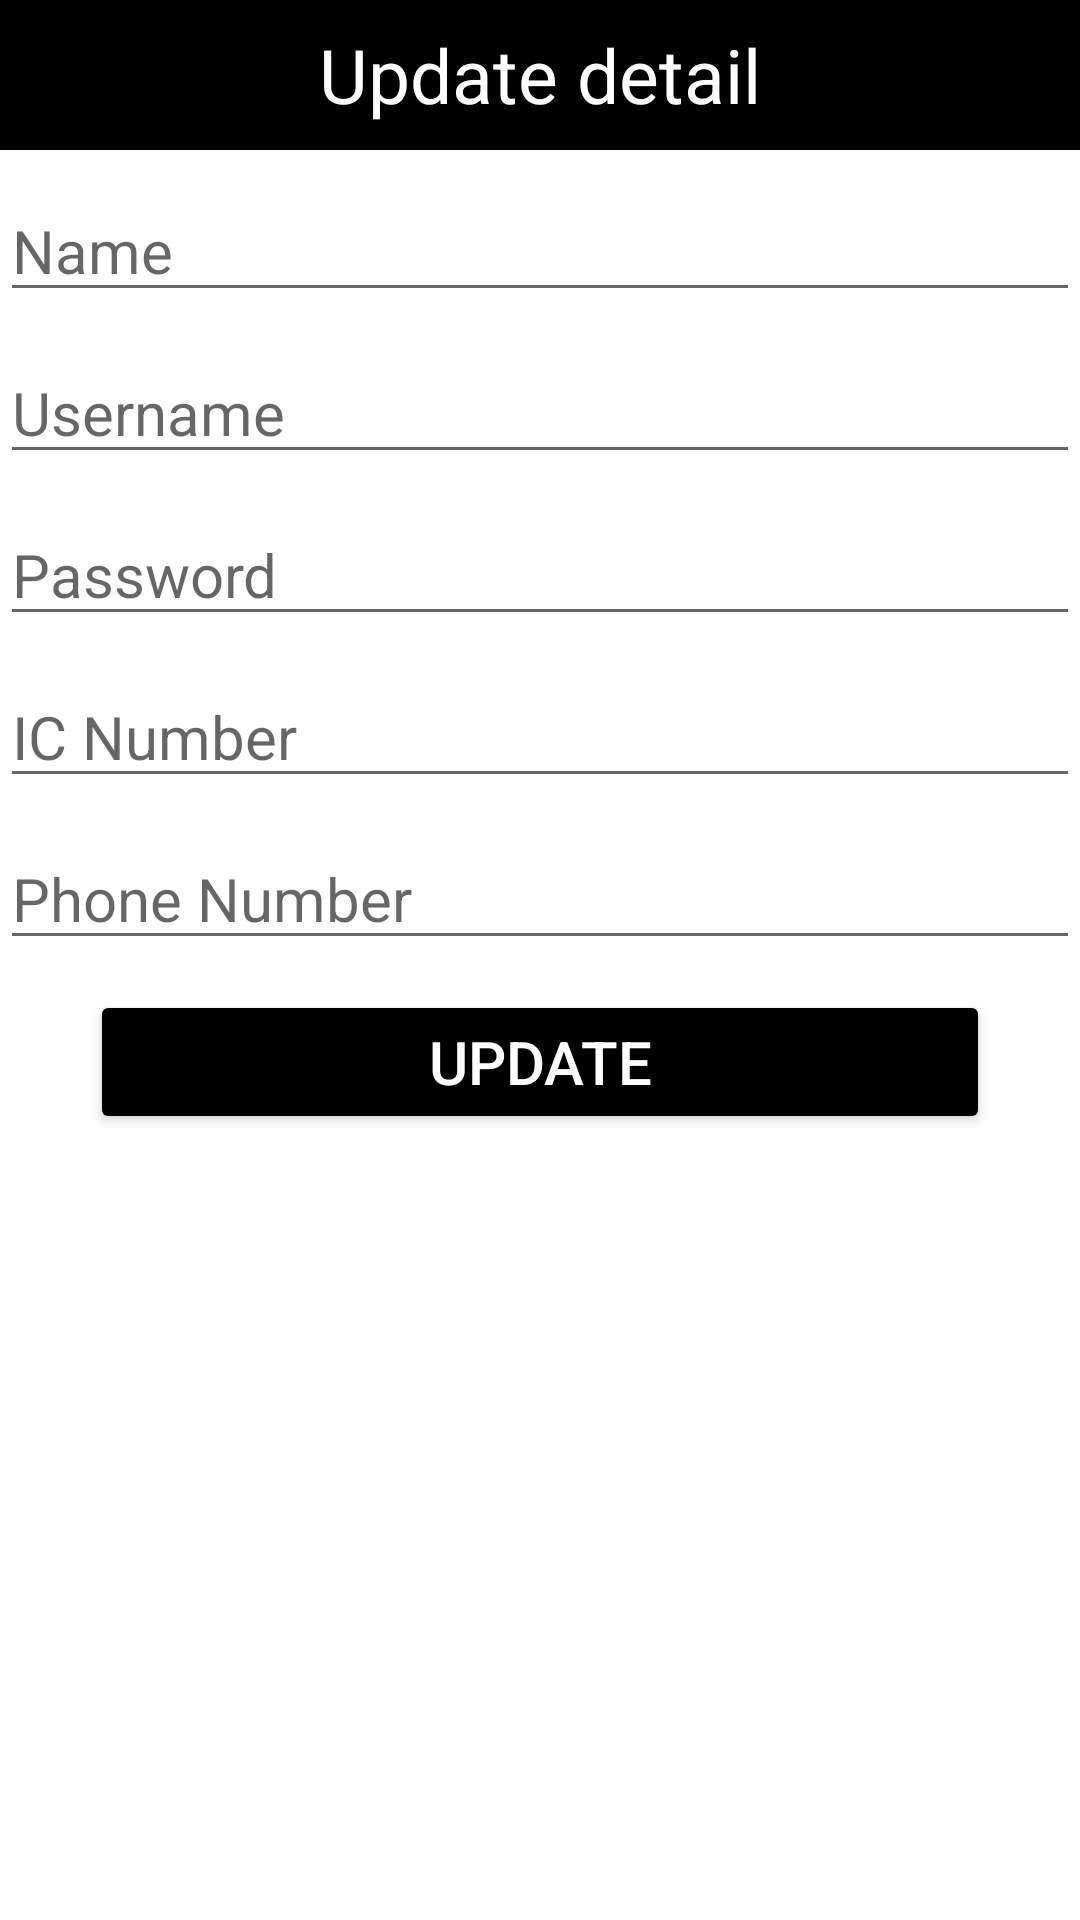

Layout XML and referenced resources for this Android screen:
<!-- AndroidManifest.xml: application theme Theme.TrafficTicketSystem -->
<!-- res/layout/dialogcontent.xml -->
<?xml version="1.0" encoding="utf-8"?>
<LinearLayout
    xmlns:android="http://schemas.android.com/apk/res/android"
    xmlns:app="http://schemas.android.com/apk/res-auto"
    android:layout_width="match_parent"
    android:layout_height="match_parent"
    android:orientation="vertical"
    >
    <TextView
        android:layout_width="match_parent"
        android:layout_height="50dp"
        android:gravity="center"
        android:background="@color/black"
        android:text="Update detail"
        android:textColor="#fff"
        android:textSize="25sp" />


    <EditText
        android:layout_width="match_parent"
        android:layout_height="wrap_content"
        android:hint="Name"
        android:id="@+id/uname"
        android:layout_marginTop="10dp"
        android:textSize="20sp"/>

    <EditText
        android:id="@+id/uUsername"
        android:layout_width="match_parent"
        android:layout_height="wrap_content"
        android:layout_marginTop="10dp"
        android:hint="Username"
        android:textSize="20sp"
       />



    <EditText
        android:id="@+id/upassword"
        android:layout_width="match_parent"
        android:layout_height="wrap_content"
        android:layout_marginTop="10dp"
        android:hint="Password"
        android:textSize="20sp" />

    <EditText
        android:id="@+id/uic"
        android:layout_width="match_parent"
        android:layout_height="wrap_content"
        android:layout_marginTop="10dp"
        android:hint="IC Number"
        android:textSize="20sp"
      />

    <EditText
        android:id="@+id/uPhoneNo"
        android:layout_width="match_parent"
        android:layout_height="wrap_content"
        android:layout_marginTop="10dp"
        android:hint="Phone Number"
        android:textSize="20sp"
       />




    <Button
        android:id="@+id/usubmit"
        android:layout_width="300dp"
        android:layout_height="wrap_content"
        android:layout_gravity="center"
        android:layout_marginTop="10dp"
        android:backgroundTint="@color/black"
        android:layout_marginBottom="10dp"
        android:text="Update"
        android:textColor="#fff"
        android:textSize="20sp" />

</LinearLayout>
<!-- resources referenced by this layout -->
<resources>
  <style name="Theme.TrafficTicketSystem" parent="Theme.MaterialComponents.DayNight.NoActionBar">
          
          <item name="colorPrimary">@color/purple_500</item>
          <item name="colorPrimaryVariant">@color/purple_700</item>
          <item name="colorOnPrimary">@color/white</item>
          
          <item name="colorSecondary">@color/teal_200</item>
          <item name="colorSecondaryVariant">@color/teal_700</item>
          <item name="colorOnSecondary">@color/black</item>
          
          <item name="android:statusBarColor" tools:targetApi="l">?attr/colorPrimaryVariant</item>
          
      </style>
  <!-- not gathered from this repository: default colours our renderer supplied (Android Studio template values) -->
  <color name="purple_500">#FF6200EE</color>
  <color name="purple_700">#FF3700B3</color>
  <color name="teal_200">#FF03DAC5</color>
  <color name="teal_700">#FF018786</color>
  <color name="black">#FF000000</color>
  <color name="white">#FFFFFFFF</color>
</resources>
